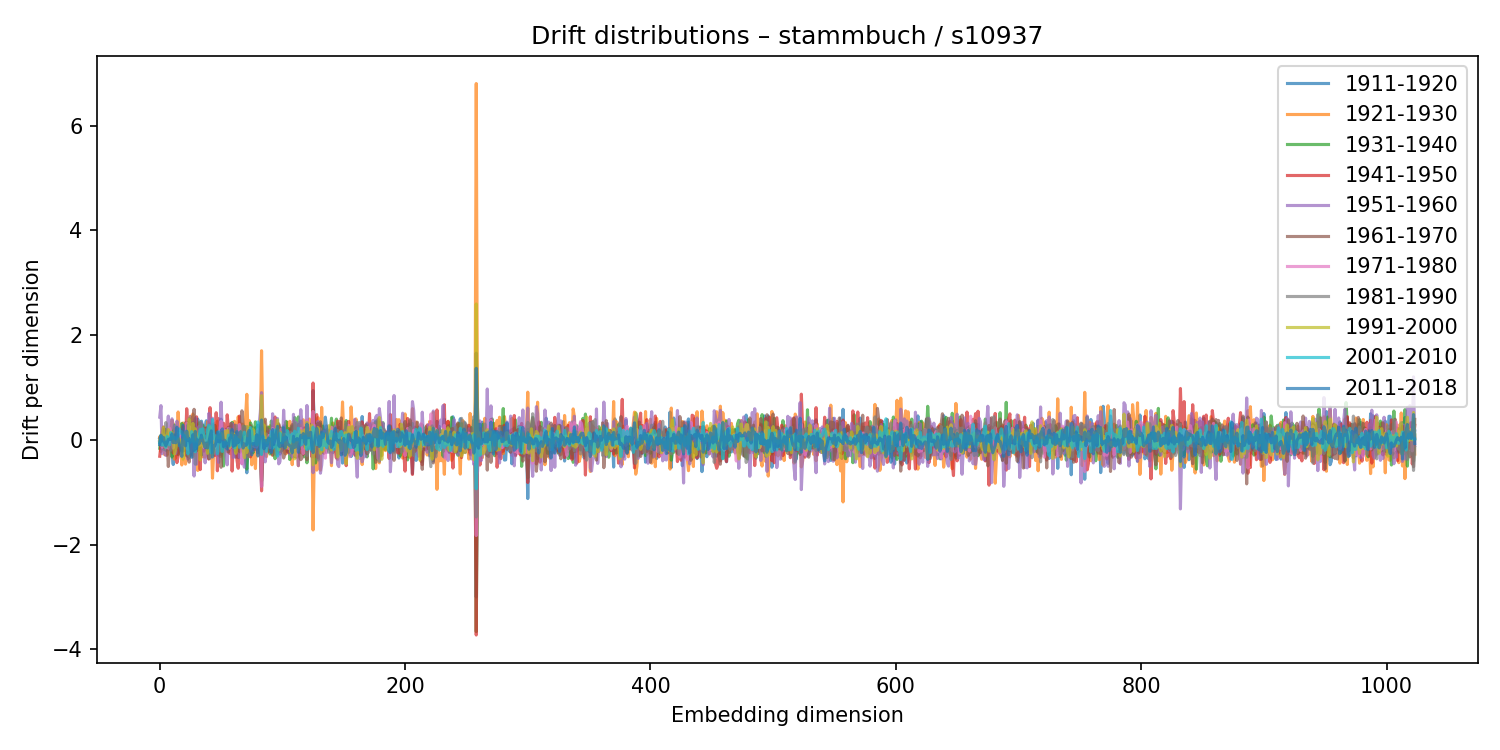

The data file committed next to this chart (first rows):
1911-1920, 1921-1930, 1931-1940, 1941-1950, 1951-1960, 1961-1970, 1971-1980, 1981-1990, 1991-2000, 2001-2010, 2011-2018
0.03585, 0.04946, -0.1612, -0.3138, 0.4342, -0.04223, -0.0265, 0.02437, -0.02864, -0.05574, -0.09092
0.07517, -0.2282, 0.04742, -0.1036, 0.6536, -0.1283, -0.06548, -0.1091, 0.08386, 0.06092, 0.08882
0.05204, -0.09755, -0.06877, 0.1473, -0.2659, 0.03271, -0.1389, 0.05926, 0.0417, -0.09942, -0.02195
0.02149, -0.1049, -0.1795, 0.246, 0.1047, -0.1197, 0.0415, -0.1093, 0.2386, -0.04494, 0.04725
0.1938, -0.2839, 0.2057, 0.06299, -0.2094, -0.1475, 0.08039, -0.03347, -0.06347, -0.09197, -0.05955
0.007416, 0.1934, -0.2013, -0.02869, -0.2995, 0.1641, -0.1538, 0.3298, -0.1376, -0.1444, -0.1128
0.1654, -0.2928, -0.007702, 0.1789, 0.1856, -0.01159, -0.04086, -0.03701, 0.07444, 0.06332, -0.04998
0.07247, 0.05919, 0.1041, -0.1311, 0.4541, -0.5098, -0.1594, -0.1173, 0.1978, -0.01107, 0.009097
-0.04359, 0.04705, 0.09643, 0.1119, -0.1787, -0.1215, 0.222, -0.1381, 0.02028, -0.09502, 0.01292
-0.1297, 0.167, -0.132, 0.1612, 0.2263, -0.09806, 0.1359, -0.1991, 0.1442, 0.1388, 0.005573
-0.1728, 0.3738, -0.3289, 0.1059, 0.4018, -0.1397, -0.02713, -0.0941, 0.1317, 0.0234, 0.1145
-0.4717, 0.3058, 0.1457, -0.2509, 0.224, -0.2248, -0.157, 0.08762, 0.02732, 0.05615, -0.05334
0.1985, -0.3689, 0.2822, -0.1648, 0.2516, -0.05566, 0.04628, 0.154, -0.27, 0.03305, 0.09247
-0.03869, -0.3448, 0.2001, -0.003946, -0.2623, 0.09245, 0.006822, -0.01532, -0.1752, 0.01451, -0.0573
0.02493, 0.04863, 0.0002343, -0.4362, 0.3569, -0.1697, -0.04491, 0.1021, -0.04973, 0.03579, 0.2415
-0.2547, 0.532, -0.286, -0.3143, 0.2141, -0.1493, 0.1134, 0.01039, 0.02586, 0.08565, 0.0175
-0.125, 0.08296, 0.005607, -0.0473, 0.197, 0.004676, 0.1145, -0.1127, 0.003291, 0.2047, -0.11
0.1387, 0.03856, -0.02009, -0.03231, -0.1535, -0.1736, 0.07807, -0.05062, -0.006743, 0.1271, -0.1227
0.1708, -0.481, 0.3147, 0.1061, 0.09485, -0.2161, -0.0005891, -0.06126, -0.1021, 0.1541, -0.3168
-0.144, 0.3225, -0.215, 0.252, -0.201, 0.06281, -0.1193, 0.07192, -0.3699, 0.0861, 0.2797
0.2751, -0.1938, 0.04969, 0.09424, -0.03287, -0.1996, -0.01288, -0.0456, -0.04102, 0.08068, 0.07847
0.3252, -0.4637, 0.1559, -0.0516, 0.03663, -0.03633, 0.1628, -0.1591, 0.1375, 0.01517, -0.1145
0.02739, -0.2809, -0.1338, 0.5949, 0.1704, -0.308, 0.3201, -0.1101, 0.1438, -0.001405, 0.1654
-0.1722, 0.2804, -0.3123, 0.2229, -0.3705, 0.3363, -0.1797, 0.2853, 0.01274, -0.2667, -0.004909
-0.105, 0.2092, -0.1035, -0.08174, 0.4091, -0.4264, 0.256, -0.3129, 0.401, 0.007627, 0.02407
0.166, -0.1915, 0.0793, -0.2955, -0.1475, 0.4505, -0.2294, -0.02399, 0.1698, -0.04621, -0.08263
0.1352, 0.09827, 0.1958, -0.1013, -0.1063, 0.0425, 0.1434, -0.07358, -0.007587, 0.1576, -0.3341
-0.2848, 0.4953, -0.1331, -0.1142, 0.3308, 0.1806, -0.05734, -0.3304, 0.3134, 0.03333, 0.09799
0.1317, -0.05601, 0.04737, 0.07486, -0.692, 0.5835, -0.1747, 0.02992, -0.03101, -0.06808, -0.2006
0.3983, -0.1471, -0.4659, -0.1292, 0.4172, 0.01953, -0.09407, -0.1253, 0.2119, -0.2268, 0.1603
0.04497, -0.227, 0.1216, 0.44, -0.4665, -0.21, 0.03782, 0.1124, 0.07099, -0.06482, -0.1683
0.3975, -0.5852, 0.07633, 0.05582, 0.1618, -0.1122, 0.05055, -0.1188, -0.03664, 0.02546, -0.002899
-0.09142, -0.08505, 0.3213, -0.0306, 0.2528, -0.1877, 0.008103, -0.02664, 0.05751, 0.04208, -0.07902
0.04418, -0.07517, 0.2101, -0.5693, 0.1677, -0.05235, -0.1023, 0.3465, -0.3853, 0.1957, -0.004339
0.3567, -0.1041, -0.2894, 0.07157, 0.3133, -0.03473, 0.05175, -0.02905, -0.01191, 0.03636, 0.08768
0.2367, -0.3248, 0.2847, 0.1263, -0.03473, 0.0235, -0.05194, -0.07657, 0.0838, 0.2122, -0.01566
-0.09453, 0.2033, 0.07796, -0.2162, -0.2582, -0.009321, -0.1494, 0.2102, -0.1261, 0.06301, -0.0723
0.2375, -0.3316, 0.07455, 0.2248, -0.4399, 0.2207, -0.02171, 0.1754, -0.1105, 0.05328, -0.1509
0.365, -0.2462, -0.1588, -0.171, -0.268, 0.09737, -0.04405, 0.1594, -0.05027, -0.0287, -0.0596
-0.2194, 0.3481, 0.2372, -0.1001, -0.08771, -0.1317, 0.01221, 0.2059, -0.2582, 0.1791, -0.1568
0.03957, -0.004127, 0.0954, -0.3665, 0.5027, -0.3628, 0.1384, -0.2457, 0.1056, 0.2821, -0.04925
0.3037, -0.2661, -0.01968, 0.6154, -0.1333, 0.2047, 0.1543, -0.3532, 0.2495, -0.06289, 0.05857
-0.1432, 0.08814, -0.1555, 0.04888, -0.001986, 0.03936, 0.008027, 0.08001, 0.07806, -0.2511, 0.1712
0.2088, -0.732, 0.02155, -0.1714, 0.4137, -0.1327, 0.1045, 0.03907, -0.2898, 0.3889, -0.3287
-0.1307, -0.2244, -0.0532, 0.3015, -0.19, -0.08467, 0.01005, 0.09659, -0.2146, 0.0289, -0.1148
0.1651, -0.2804, 0.2775, -0.3004, 0.0649, -0.05051, -0.1443, 0.0835, -0.02258, 0.07117, -0.1173
-0.1251, 0.207, -0.1504, 0.5183, -0.2805, 0.09532, -0.03906, 0.02517, 0.07094, -0.05593, -0.03596
-0.06884, 0.3571, -0.1618, -0.5921, 0.09397, 0.1611, -0.03298, 0.08687, 0.0472, -0.2648, 0.1465
0.1967, -0.2576, -0.2979, 0.406, -0.4314, 0.01133, 0.05113, -0.0002204, 0.04633, 0.1539, -0.03034
0.09685, -0.3165, 0.1717, -0.02652, 0.2144, -0.01129, 0.1467, -0.2154, 0.03881, 0.09613, -0.04163
0.3959, -0.3106, -0.2744, 0.1741, 0.7192, -0.5247, 0.3561, -0.2029, 0.1231, -0.05506, 0.1586
-0.01242, -0.1702, -0.2039, 0.138, 0.1708, -0.07134, 0.07766, 0.1514, 0.02573, -0.2227, 0.2084
-0.001259, 0.05284, -0.4997, 0.3182, -0.0977, 0.157, -0.09455, 0.02804, 0.05577, -0.05121, -0.1313
-0.05371, 0.05542, -0.05584, -0.1395, 0.1191, -0.1345, 0.1857, -0.138, 0.1586, -0.1333, -0.009097
0.1735, -0.06773, 0.03327, -0.02521, -0.3271, 0.202, 0.02164, -0.05935, -0.02115, -0.04575, -0.05737
-0.06592, -0.2219, 0.07188, 0.4779, -0.4782, 0.1693, 0.1033, -0.069, 0.1822, -0.06878, -0.177
0.2407, -0.2402, -0.04252, 0.1937, -0.0008265, -0.2303, 0.2193, -0.03, 0.0009958, 0.08903, -0.1091
0.04152, 0.04364, 0.1607, -0.2601, -0.02507, 0.1114, -0.1596, 0.2165, -0.1463, -0.1121, 0.03246
-0.1052, -0.04823, -0.1503, 0.268, -0.003449, 0.3152, -0.05969, -0.08067, -0.02095, 0.08667, 0.05631
0.1271, -0.08146, 0.3338, -0.5973, 0.3114, -0.1151, -0.02881, -0.02867, 0.1307, 0.02122, 0.1954
... 964 more rows
